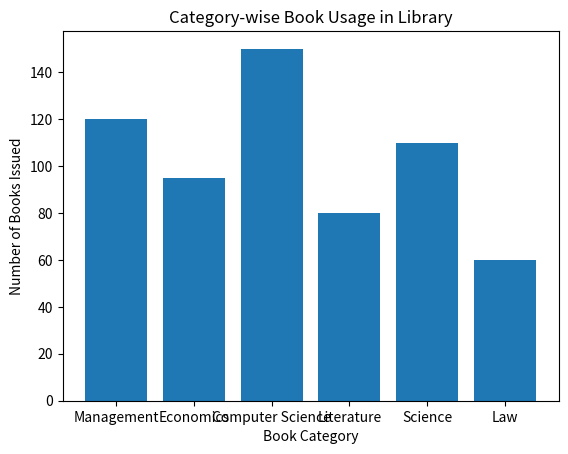
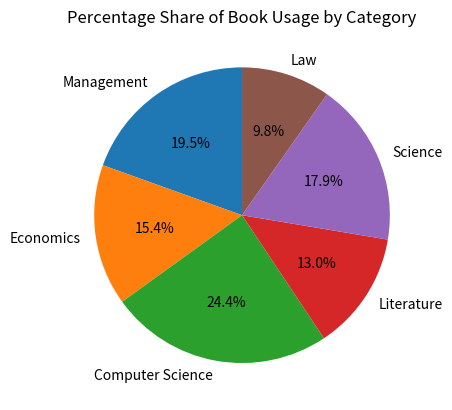

Python code for these plots, in order:
import pandas as pd
import matplotlib.pyplot as plt

# Creating the dataset
data = {
    'Category': ['Management', 'Economics', 'Computer Science', 'Literature', 'Science', 'Law'],
    'Books_Issued': [120, 95, 150, 80, 110, 60]
}

df = pd.DataFrame(data)

# ----- Bar Chart -----
plt.figure()
plt.bar(df['Category'], df['Books_Issued'])
plt.xlabel('Book Category')
plt.ylabel('Number of Books Issued')
plt.title('Category-wise Book Usage in Library')
plt.show()

# ----- Pie Chart -----
plt.figure()
plt.pie(df['Books_Issued'], labels=df['Category'], autopct='%1.1f%%', startangle=90)
plt.title('Percentage Share of Book Usage by Category')
plt.show()
